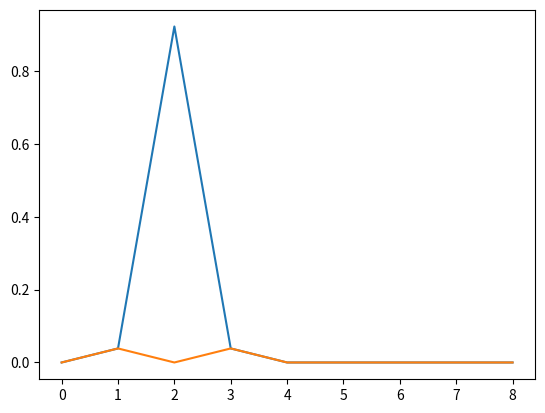

Recreate this plot in Python.

import math
import numpy as np
from scipy.stats import norm, binom
import matplotlib.pyplot as plt

##################
'''
on = 4
std = np.sqrt(on * 0.2 ** 2)

adc = 8
x = np.array(range(adc + 1))
a = np.clip(x - 0.5, 0, adc)
b = np.clip(x + 0.5, 0, adc) 

p = norm.cdf(x=b, loc=on, scale=std) - norm.cdf(x=a, loc=on, scale=std)
e = p * (x - on) ** 2
plt.plot(x, p)
plt.plot(x, e)
plt.show()
'''
##################


on = np.array(range(8 + 1)).reshape(1, -1)
std = np.sqrt(on * 0.2 ** 2)

x = np.array(range(8 + 1)).reshape(-1, 1)
on_a = np.clip(x - 0.5, 0, 8)
on_b = np.clip(x + 0.5, 0, 8)

##################

p = norm.cdf(x=on_b, loc=on, scale=std) - norm.cdf(x=on_a, loc=on, scale=std)
p = np.where(np.isnan(p), 0., p)
e = p * (x - on) ** 2

# print (e)

##################

# this looks wrong.
plt.plot(on.flatten(), p[:, 2].flatten())
plt.plot(on.flatten(), e[:, 2].flatten())
plt.show()

##################


